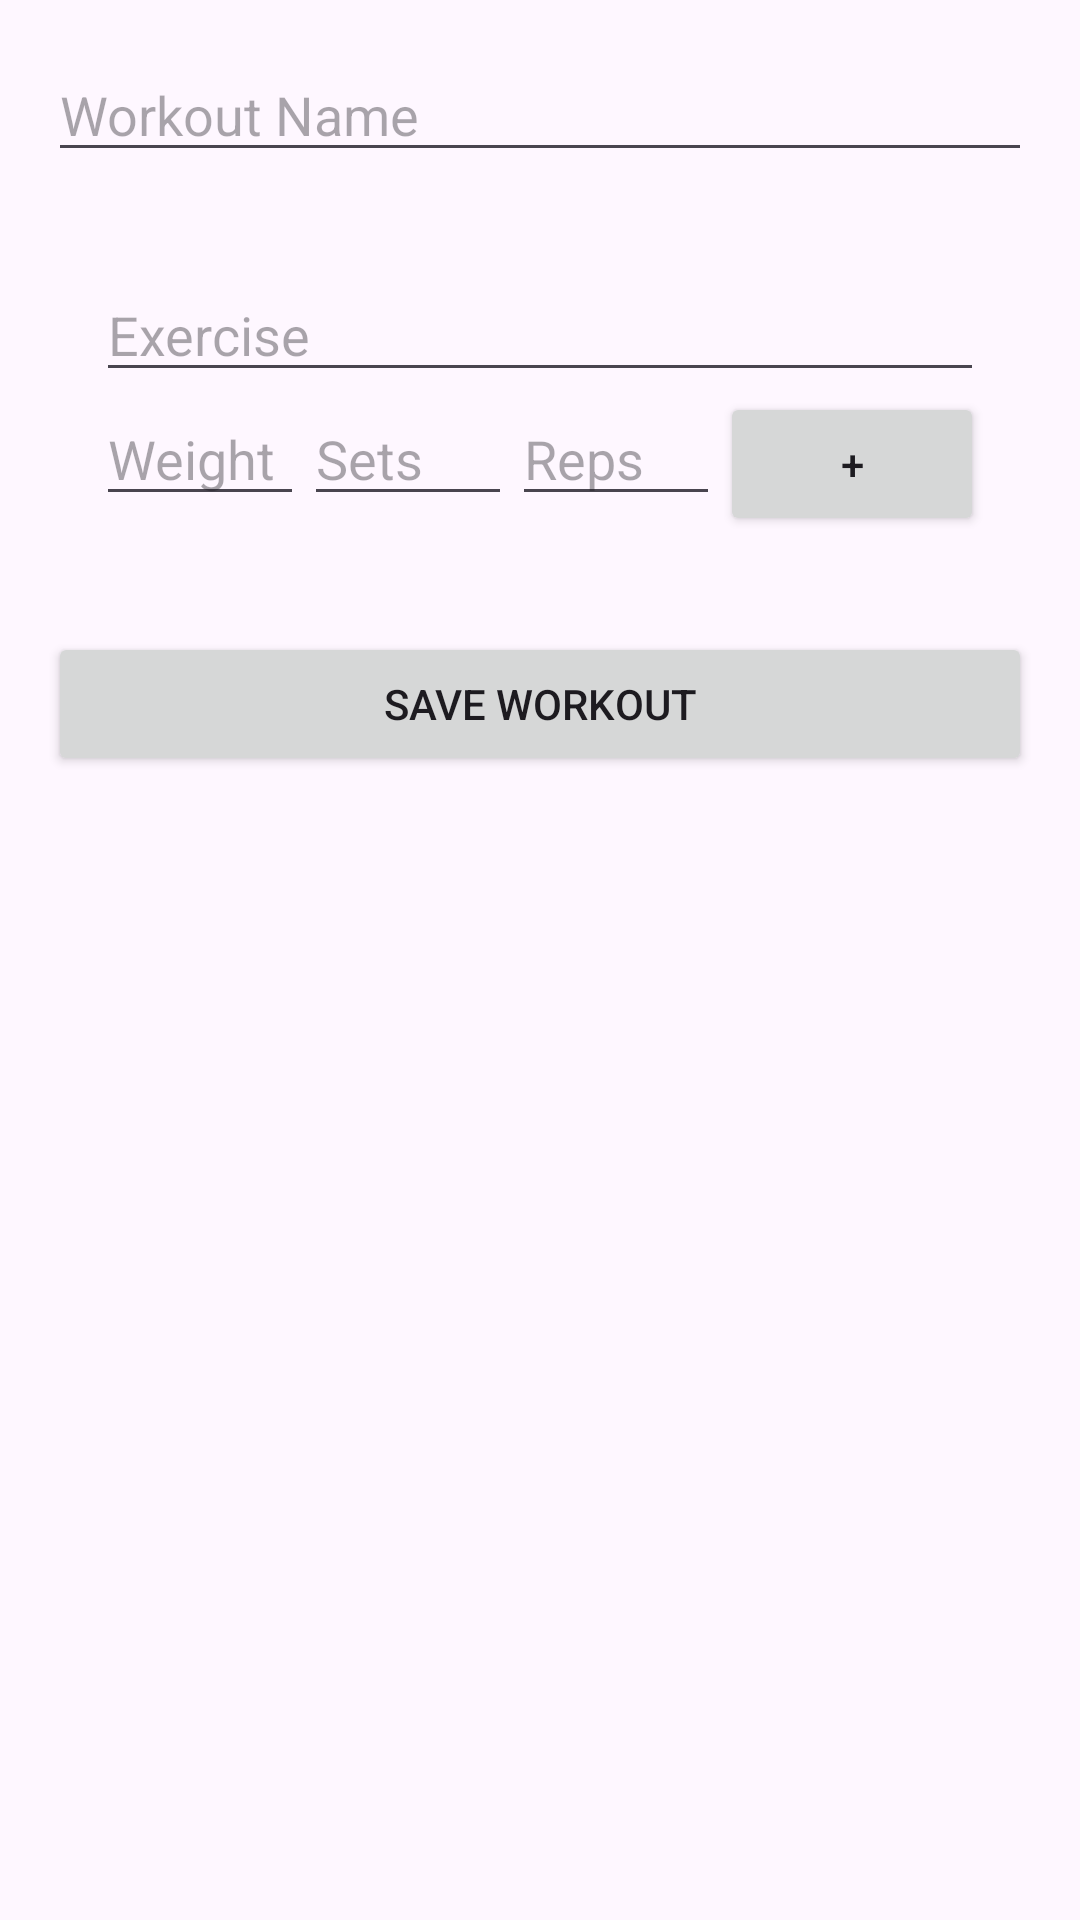

Here is an Android app screen rendered from its layout file. Give the layout XML and the strings, colors and styles it references.
<!-- AndroidManifest.xml: application theme Theme.LeachPeach -->
<!-- res/layout/fragment_create_workout.xml -->
<?xml version="1.0" encoding="utf-8"?>
<ScrollView xmlns:android="http://schemas.android.com/apk/res/android"
    android:layout_width="match_parent"
    android:layout_height="match_parent"
    android:padding="16dp">

    <LinearLayout
        android:layout_width="match_parent"
        android:layout_height="wrap_content"
        android:orientation="vertical">

        <EditText
            android:id="@+id/edit_text_workout_name"
            android:layout_width="match_parent"
            android:layout_height="wrap_content"
            android:hint="Workout Name"/>

        <androidx.recyclerview.widget.RecyclerView
            android:id="@+id/recycler_view_exercises"
            android:layout_width="match_parent"
            android:layout_height="wrap_content"
            android:layout_marginTop="16dp"
            android:nestedScrollingEnabled="false" />

        <LinearLayout
            android:layout_width="match_parent"
            android:layout_height="wrap_content"
            android:orientation="vertical"
            android:padding="16dp">

            <EditText
                android:id="@+id/new_exercise_name"
                android:layout_width="match_parent"
                android:layout_height="wrap_content"
                android:hint="Exercise" />

            <LinearLayout
                android:layout_width="match_parent"
                android:layout_height="wrap_content"
                android:orientation="horizontal">

                <EditText
                    android:id="@+id/new_exercise_weight"
                    android:layout_width="0dp"
                    android:layout_height="wrap_content"
                    android:layout_weight="1"
                    android:hint="Weight"
                    android:inputType="text" />

                <EditText
                    android:id="@+id/new_exercise_sets"
                    android:layout_width="0dp"
                    android:layout_height="wrap_content"
                    android:layout_weight="1"
                    android:hint="Sets"
                    android:inputType="text" />

                <EditText
                    android:id="@+id/new_exercise_reps"
                    android:layout_width="0dp"
                    android:layout_height="wrap_content"
                    android:layout_weight="1"
                    android:hint="Reps"
                    android:inputType="text" />

                <Button
                    android:id="@+id/button_add_exercise"
                    android:layout_width="wrap_content"
                    android:layout_height="wrap_content"
                    android:text="+" />
            </LinearLayout>
        </LinearLayout>



        <Button
            android:id="@+id/button_save_workout"
            android:layout_width="match_parent"
            android:layout_height="wrap_content"
            android:layout_marginTop="16dp"
            android:text="Save Workout" />

    </LinearLayout>

</ScrollView>
<!-- resources referenced by this layout -->
<resources>
  <style name="Theme.LeachPeach" parent="Base.Theme.LeachPeach" />
  <style name="Base.Theme.LeachPeach" parent="Theme.Material3.DayNight.NoActionBar">
          
          <item name="colorPrimary">@color/peach_pink</item>
          <item name="colorPrimaryVariant">@color/peach_pink</item>
          <item name="colorOnPrimary">@color/white</item>
  
          <item name="colorSecondary">@color/green_int5</item>
          <item name="colorSecondaryVariant">@color/green_int3</item>
          <item name="colorOnSecondary">@color/white</item>
  
          <item name="android:statusBarColor">?attr/colorPrimaryVariant</item>
      </style>
  <color name="peach_pink">#FF8590</color>
  <color name="white">#FFFFFFFF</color>
  <color name="green_int5">#2EB62C</color>
  <color name="green_int3">#83D475</color>
</resources>
